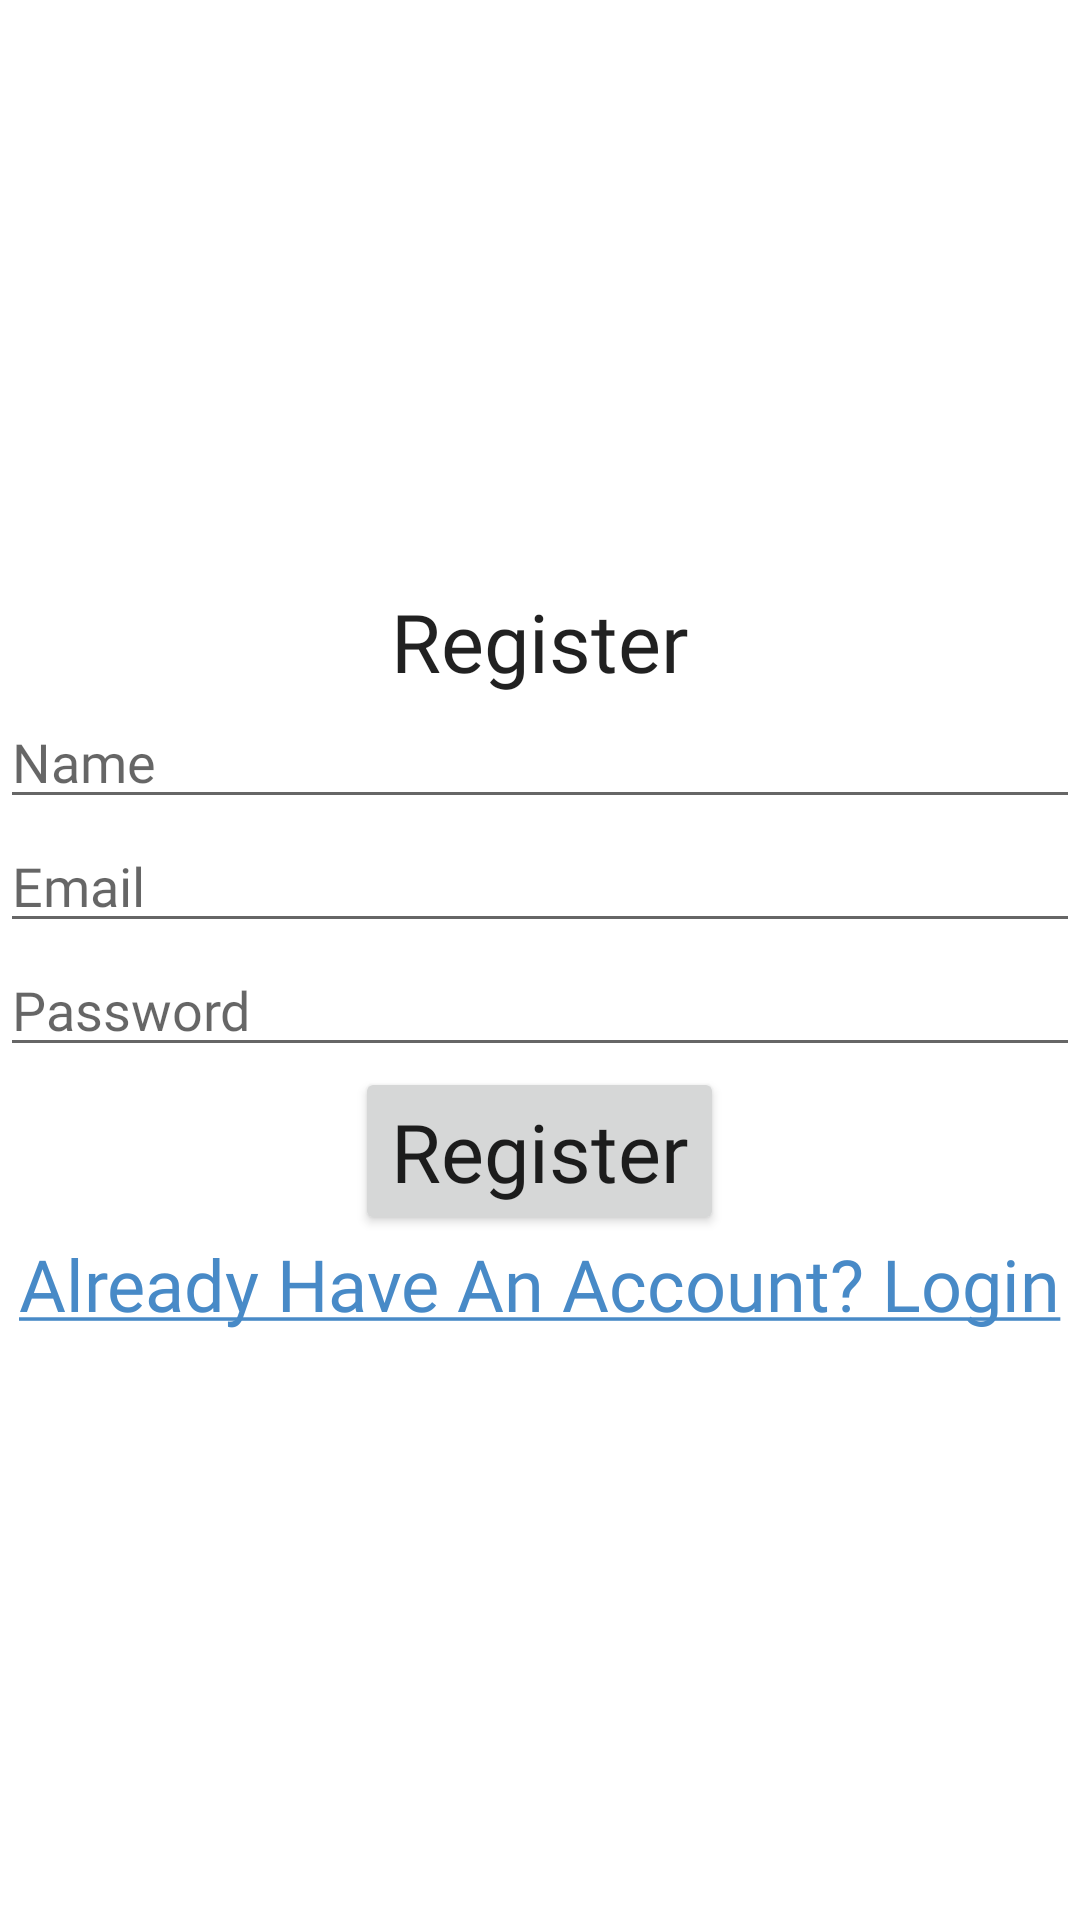

Android layout source for this screen:
<!-- AndroidManifest.xml: application theme Theme.OnlineExamApp -->
<!-- res/layout/activity_register.xml -->
<?xml version="1.0" encoding="utf-8"?>
<layout xmlns:android="http://schemas.android.com/apk/res/android"
    xmlns:app="http://schemas.android.com/apk/res-auto"
    xmlns:tools="http://schemas.android.com/tools">

    <data>

    </data>

    <RelativeLayout
        android:layout_width="match_parent"
        android:layout_height="match_parent"
        tools:context=".authentication.LoginActivity"
        style="@style/Theme.AppCompat.Light.NoActionBar.X">

        <RelativeLayout
            android:layout_width="wrap_content"
            android:layout_height="wrap_content"
            android:layout_centerInParent="true">

            <TextView
                android:id="@+id/register_label"
                android:layout_width="wrap_content"
                android:layout_height="wrap_content"
                android:layout_alignParentTop="true"
                android:layout_centerHorizontal="true"
                android:fontFamily="@font/aladin_"
                android:text="@string/register"
                style="@style/Theme.AppCompat.Light.NoActionBar.X"/>

            <EditText
                android:layout_centerHorizontal="true"
                android:id="@+id/name_editText"
                android:layout_width="match_parent"
                android:layout_height="wrap_content"
                android:hint="Name"
                android:layout_below="@+id/register_label"
                android:ems="10"
                android:inputType="textPersonName" />
            <EditText
                android:layout_centerHorizontal="true"
                android:id="@+id/email_editText"
                android:layout_width="match_parent"
                android:layout_height="wrap_content"
                android:hint="Email"
                android:layout_below="@+id/name_editText"
                android:ems="10"
                android:inputType="textEmailAddress" />

            <EditText
                android:layout_centerHorizontal="true"
                android:id="@+id/password_editText"
                android:layout_width="match_parent"
                android:layout_height="wrap_content"
                android:hint="Password"
                android:layout_below="@+id/email_editText"
                android:ems="10"
                android:inputType="textPassword" />

            <Button
                android:id="@+id/register_btn"
                android:layout_width="wrap_content"
                android:layout_height="wrap_content"
                android:layout_below="@id/password_editText"
                android:layout_centerHorizontal="true"
                android:text="@string/register"
                style="@style/Theme.AppCompat.Light.NoActionBar.X"/>

            <TextView
                android:id="@+id/login_now"
                android:layout_width="wrap_content"
                android:layout_height="wrap_content"
                android:layout_below="@id/register_btn"
                android:layout_centerHorizontal="true"
                android:text="@string/login_now"
                android:textColor="#488AC7"
                android:textSize="24sp" />
        </RelativeLayout>

    </RelativeLayout>
</layout>
<!-- resources referenced by this layout -->
<resources>
  <string name="login_now"><u>Already Have An Account? Login</u></string>
  <string name="register">Register</string>
  <style name="Theme.AppCompat.Light.NoActionBar.X" parent="Theme.MaterialComponents.DayNight.NoActionBar">
          <item name="android:textSize">27sp</item>
      </style>
  <style name="Theme.OnlineExamApp" parent="Theme.MaterialComponents.DayNight.DarkActionBar">
          
          <item name="colorPrimary">#488AC7</item>
          <item name="colorPrimaryVariant">@color/purple_700</item>
          <item name="colorOnPrimary">@color/white</item>
          
          <item name="colorSecondary">@color/teal_200</item>
          <item name="colorSecondaryVariant">@color/teal_700</item>
          <item name="colorOnSecondary">@color/black</item>
          
          <item name="android:statusBarColor" tools:targetApi="l">?attr/colorPrimaryVariant</item>
          
          <item name="fontFamily">@font/aladin_</item>
      </style>
  <!-- not gathered from this repository: default colours our renderer supplied (Android Studio template values) -->
  <color name="purple_700">#FF3700B3</color>
  <color name="teal_200">#FF03DAC5</color>
  <color name="teal_700">#FF018786</color>
  <color name="black">#FF000000</color>
  <color name="white">#FFFFFFFF</color>
</resources>
